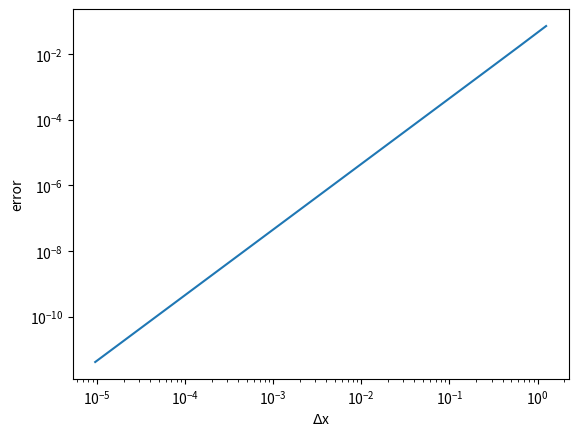

Generate this figure with matplotlib:
import math
import matplotlib.pyplot as plt

def f(x):
    return math.cos(x)

def fi(x):
    return math.sin(x)

#error should look like line
def trap(func, xmin, xmax, n):
    sum = 0.5*(f(xmin)+f(xmax))
    x = xmin
    dx = (xmax-xmin)/n
    for i in range(1,n):
        x = xmin + i*dx
        sum += f(x)#trapezoidal method
    return dx*sum

xmin = 0.0
xmax = 10.0
n = 4
nmax = 1000000
dxplot = []
errplot = []
while n < nmax:
    n *= 2
    #print n
    dx = (xmax-xmin)/n
    dxplot.append(dx)
    num_int = trap(f, xmin, xmax, n)
    true_int = fi(xmax)-fi(xmin)
    errplot.append(abs(num_int - true_int))

plt.figure()
plt.plot(dxplot, errplot)
plt.loglog()
plt.xlabel('$\Delta$x')
plt.ylabel('error')
plt.show()
